Dataset: CRC_NEW_DATASET (GitHub, Aditya1Jhaveri/Colorectal-Cancer-Tissue-Classification). Classes: ADI nlm, BACK nlm, DEB nlm, LYM nlm, MUC nlm, MUS nlm, NORM nlm, STR nlm, TUM nlm.

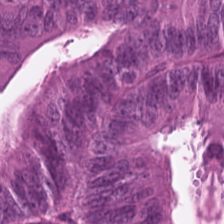
Label: TUM nlm

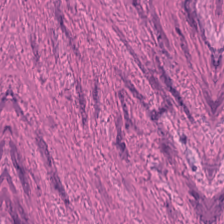
Label: MUS nlm

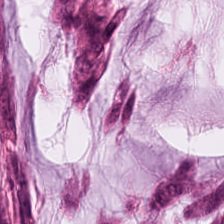
Label: MUC nlm

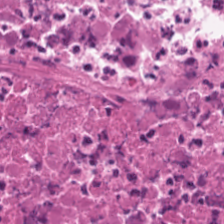
Label: DEB nlm

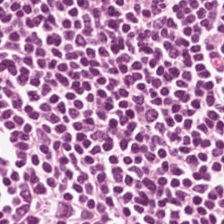
Label: LYM nlm

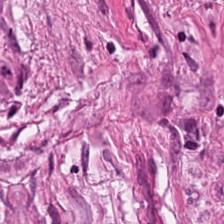
Label: STR nlm
